Run: headless pygame with SDL's dummy video driver; simulated clock (each Clock.tick advances the game by its frame time, no real sleeping); random seed 0; keys injected as events and as key.get_pressed() state; no mouse input.
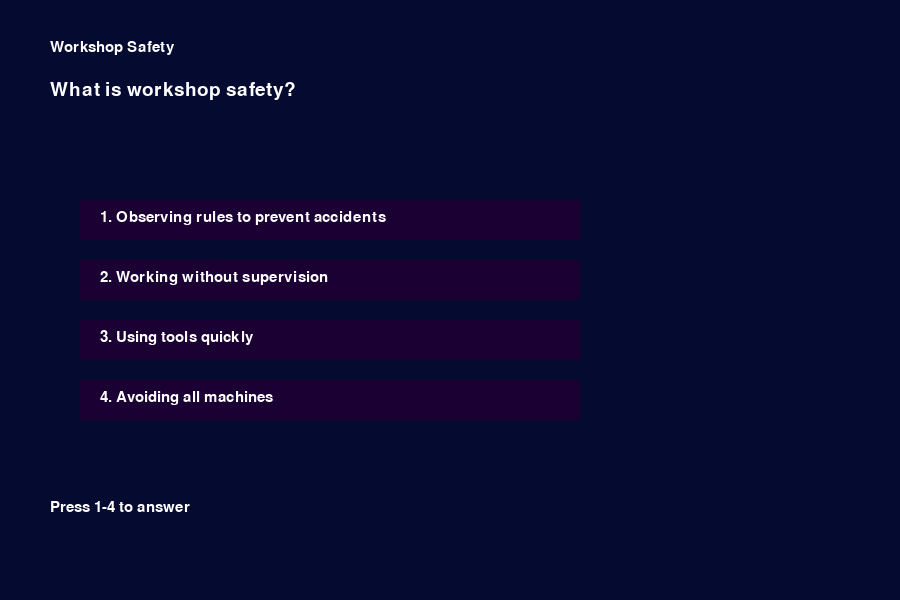
Frame 1 of 4 · flips 1–60 · no input
Frame 2 of 4 · flips 61–180 · tapped SPACE, RETURN · held RIGHT (→), D · screen unchanged from frame 1, image omitted
Frame 3 of 4 · flips 181–300 · held DOWN (↓), S · screen unchanged from frame 2, image omitted
Frame 4 of 4 · flips 301–420 · held LEFT (←), A, UP (↑), W · screen unchanged from frame 3, image omitted

The pygame program that drew these frames:

import pygame
import random
import sys

pygame.init()

# ---------------- WINDOW ----------------

WIDTH = 900
HEIGHT = 600

screen = pygame.display.set_mode((WIDTH, HEIGHT))
pygame.display.set_caption("Hydrozoa Pre-Technical Boss Arena")

font = pygame.font.SysFont("arial", 28)
small_font = pygame.font.SysFont("arial", 22)

clock = pygame.time.Clock()

# ---------------- COLORS ----------------

DEEP_BLUE = (5,10,48)
DARK_PURPLE = (26,0,51)
NEON_BLUE = (0,207,255)
WHITE = (255,255,255)

# ---------------- PLAYER ----------------

player = {
    "hp":100,
    "xp":0,
    "level":1
}

# ---------------- BOSSES ----------------

bosses = [
    {"name":"Workshop Guardian","hp":120,"damage":(10,20)},
    {"name":"Circuit Overlord","hp":140,"damage":(12,25)},
    {"name":"Master Engineer","hp":160,"damage":(15,28)}
]

# ---------------- CBC PRE TECH QUESTIONS ----------------

Pre_techQuestions = {

# ---------------- GRADE 7 ----------------

"7": {

"Workshop Safety": [
{
"question": "What is workshop safety?",
"choices": [
"Observing rules to prevent accidents",
"Working without supervision",
"Using tools quickly",
"Avoiding all machines"
],
"answer": "Observing rules to prevent accidents",
"explanation": "Workshop safety involves following rules and precautions."
},

{
"question": "Which of the following is personal protective equipment?",
"choices": ["Goggles","Notebook","Chair","Ruler"],
"answer": "Goggles",
"explanation": "Goggles protect the eyes from dust and particles."
}
],

"Tools and Equipment": [
{
"question": "What is the function of a claw hammer?",
"choices": [
"Driving and removing nails",
"Measuring length",
"Cutting metal",
"Holding wood"
],
"answer": "Driving and removing nails",
"explanation": "A claw hammer drives nails and removes them."
},

{
"question": "Which tool checks right angles?",
"choices": ["Try square","Spanner","File","Chisel"],
"answer": "Try square",
"explanation": "A try square checks 90° angles."
}
],

"Materials Technology": [
{
"question": "What is seasoning of timber?",
"choices": [
"Drying timber to remove moisture",
"Painting timber",
"Burning timber",
"Polishing timber"
],
"answer": "Drying timber to remove moisture",
"explanation": "Seasoning removes water to make timber stronger."
}
],

"Technical Drawing": [
{
"question": "What is a T-square used for?",
"choices": [
"Drawing horizontal lines",
"Cutting paper",
"Measuring angles",
"Sharpening pencils"
],
"answer": "Drawing horizontal lines",
"explanation": "T-square helps draw straight horizontal lines."
}
],

"Basic Electricity": [
{
"question": "Which material conducts electricity?",
"choices": ["Copper","Rubber","Plastic","Wood"],
"answer": "Copper",
"explanation": "Copper allows electricity to flow easily."
}
],

"Entrepreneurship": [
{
"question": "Who is an entrepreneur?",
"choices": [
"A person who starts a business",
"A teacher",
"A customer",
"An employee"
],
"answer": "A person who starts a business",
"explanation": "Entrepreneurs create and run businesses."
}
]

},

# ---------------- GRADE 8 ----------------

"8": {

"Workshop Safety": [
{
"question": "What should you do before using a machine?",
"choices": [
"Check safety instructions",
"Start it quickly",
"Ignore warnings",
"Touch moving parts"
],
"answer": "Check safety instructions",
"explanation": "Safety instructions prevent accidents."
}
],

"Tools and Equipment": [
{
"question": "Which tool tightens nuts and bolts?",
"choices": ["Spanner","Hammer","Chisel","File"],
"answer": "Spanner",
"explanation": "A spanner is used to tighten or loosen bolts."
}
],

"Materials Technology": [
{
"question": "Which material is commonly used for electrical wiring?",
"choices": ["Copper","Wood","Glass","Rubber"],
"answer": "Copper",
"explanation": "Copper is a good conductor."
}
],

"Technical Drawing": [
{
"question": "Which tool measures angles in drawing?",
"choices": ["Protractor","T-square","Compass","Scale rule"],
"answer": "Protractor",
"explanation": "A protractor measures angles."
}
],

"Basic Electricity": [
{
"question": "What is an electric circuit?",
"choices": [
"A complete path for electricity",
"A broken wire",
"A type of battery",
"A metal plate"
],
"answer": "A complete path for electricity",
"explanation": "Electricity flows in a closed circuit."
}
],

"Entrepreneurship": [
{
"question": "What is capital in business?",
"choices": [
"Money used to start a business",
"Workers in a company",
"Products sold",
"Business losses"
],
"answer": "Money used to start a business",
"explanation": "Capital is money invested to start or run a business."
}
]

},

# ---------------- GRADE 9 ----------------

"9": {

"Workshop Safety": [
{
"question": "Why should machines be switched off after use?",
"choices": [
"To prevent accidents",
"To waste electricity",
"To make noise",
"To test power"
],
"answer": "To prevent accidents",
"explanation": "Switching machines off reduces risk of injury."
}
],

"Tools and Equipment": [
{
"question": "Which tool is used to cut wood accurately?",
"choices": ["Tenon saw","Hammer","File","Spanner"],
"answer": "Tenon saw",
"explanation": "Tenon saws cut wood precisely."
}
],

"Materials Technology": [
{
"question": "Which material is strongest for construction?",
"choices": ["Steel","Rubber","Plastic","Paper"],
"answer": "Steel",
"explanation": "Steel is strong and durable."
}
],

"Technical Drawing": [
{
"question": "What does scale 1:10 mean?",
"choices": [
"Drawing is one tenth of real size",
"Drawing is ten times larger",
"Drawing equals real size",
"Drawing is double size"
],
"answer": "Drawing is one tenth of real size",
"explanation": "1:10 means the drawing is reduced."
}
],

"Basic Electricity": [
{
"question": "What does a switch do in a circuit?",
"choices": [
"Opens or closes the circuit",
"Stores electricity",
"Increases voltage",
"Measures current"
],
"answer": "Opens or closes the circuit",
"explanation": "A switch controls current flow."
}
],

"Entrepreneurship": [
{
"question": "What is marketing?",
"choices": [
"Promoting and selling products",
"Producing goods",
"Repairing machines",
"Counting money"
],
"answer": "Promoting and selling products",
"explanation": "Marketing helps businesses attract customers."
}
]

}

}


# convert substrands

substrands = list(Pre_techQuestions["7"].items())

# ---------------- UI ----------------

def draw_text(text,x,y,font_obj=font):
    img = font_obj.render(text,True,WHITE)
    screen.blit(img,(x,y))


def draw_bar(x,y,value,max_value):

    pygame.draw.rect(screen,(30,30,30),(x,y,300,25))

    width = int((value/max_value)*300)

    pygame.draw.rect(screen,NEON_BLUE,(x,y,width,25))


# ---------------- MESSAGE ----------------

def show_message(text):

    screen.fill(DEEP_BLUE)

    draw_text(text,WIDTH//2-120,HEIGHT//2)

    pygame.display.update()

    pygame.time.delay(1000)


# ---------------- QUIZ SYSTEM ----------------

def ask_question(q,category):

    selected=None

    while True:

        screen.fill(DEEP_BLUE)

        draw_text(category,50,40,small_font)
        draw_text(q["question"],50,80)

        draw_text("Press 1-4 to answer",50,500,small_font)

        for i,opt in enumerate(q["choices"]):

            rect = pygame.Rect(80,200+i*60,500,40)

            pygame.draw.rect(screen,DARK_PURPLE,rect)

            draw_text(f"{i+1}. {opt}",100,210+i*60,small_font)

        pygame.display.update()

        for event in pygame.event.get():

            if event.type==pygame.QUIT:
                pygame.quit()
                sys.exit()

            if event.type==pygame.KEYDOWN:

                if event.key==pygame.K_1: selected=0
                if event.key==pygame.K_2: selected=1
                if event.key==pygame.K_3: selected=2
                if event.key==pygame.K_4: selected=3

                if selected is not None:

                    if q["choices"][selected]==q["answer"]:
                        show_message("Correct!")
                        return True
                    else:
                        show_message("Wrong!")
                        show_message("Explanation: "+q["explanation"])
                        return False


# ---------------- BOSS BATTLE ----------------

def boss_battle():

    boss=random.choice(bosses).copy()
    boss["max_hp"]=boss["hp"]

    show_message("A wild "+boss["name"]+" appeared!")

    while boss["hp"]>0 and player["hp"]>0:

        category,questions=random.choice(substrands)

        q=random.choice(questions)

        correct=ask_question(q,category)

        if correct:

            damage=random.randint(20,35)
            boss["hp"]-=damage
            player["xp"]+=20

        else:

            damage=random.randint(*boss["damage"])
            player["hp"]-=damage

        screen.fill(DEEP_BLUE)

        draw_text("BOSS: "+boss["name"],50,50)

        draw_text("Player HP",50,120)
        draw_bar(50,150,player["hp"],100)

        draw_text("Boss HP",50,220)
        draw_bar(50,250,boss["hp"],boss["max_hp"])

        draw_text("XP",50,320)
        draw_bar(50,350,player["xp"],player["level"]*100)

        draw_text("Level: "+str(player["level"]),50,400)

        pygame.display.update()

        pygame.time.delay(1200)

    if player["hp"]<=0:
        game_over()

    else:
        player["xp"]+=50
        level_up()


# ---------------- LEVEL SYSTEM ----------------

def level_up():

    if player["xp"]>=player["level"]*100:

        player["level"]+=1
        player["hp"]=100

        show_message("LEVEL UP!")


# ---------------- GAME OVER ----------------

def game_over():

    while True:

        screen.fill(DARK_PURPLE)

        draw_text("YOU WERE DEFEATED",320,250)

        pygame.display.update()

        for event in pygame.event.get():
            if event.type==pygame.QUIT:
                pygame.quit()
                sys.exit()


# ---------------- VICTORY ----------------

def victory():

    while True:

        screen.fill(DEEP_BLUE)

        draw_text("YOU MASTERED PRE-TECH!",250,250)

        pygame.display.update()

        for event in pygame.event.get():
            if event.type==pygame.QUIT:
                pygame.quit()
                sys.exit()


# ---------------- MAIN GAME ----------------

def run_game():

    for name,questions in substrands:

        for q in questions:
            ask_question(q,name)

        boss_battle()

    victory()


run_game()
